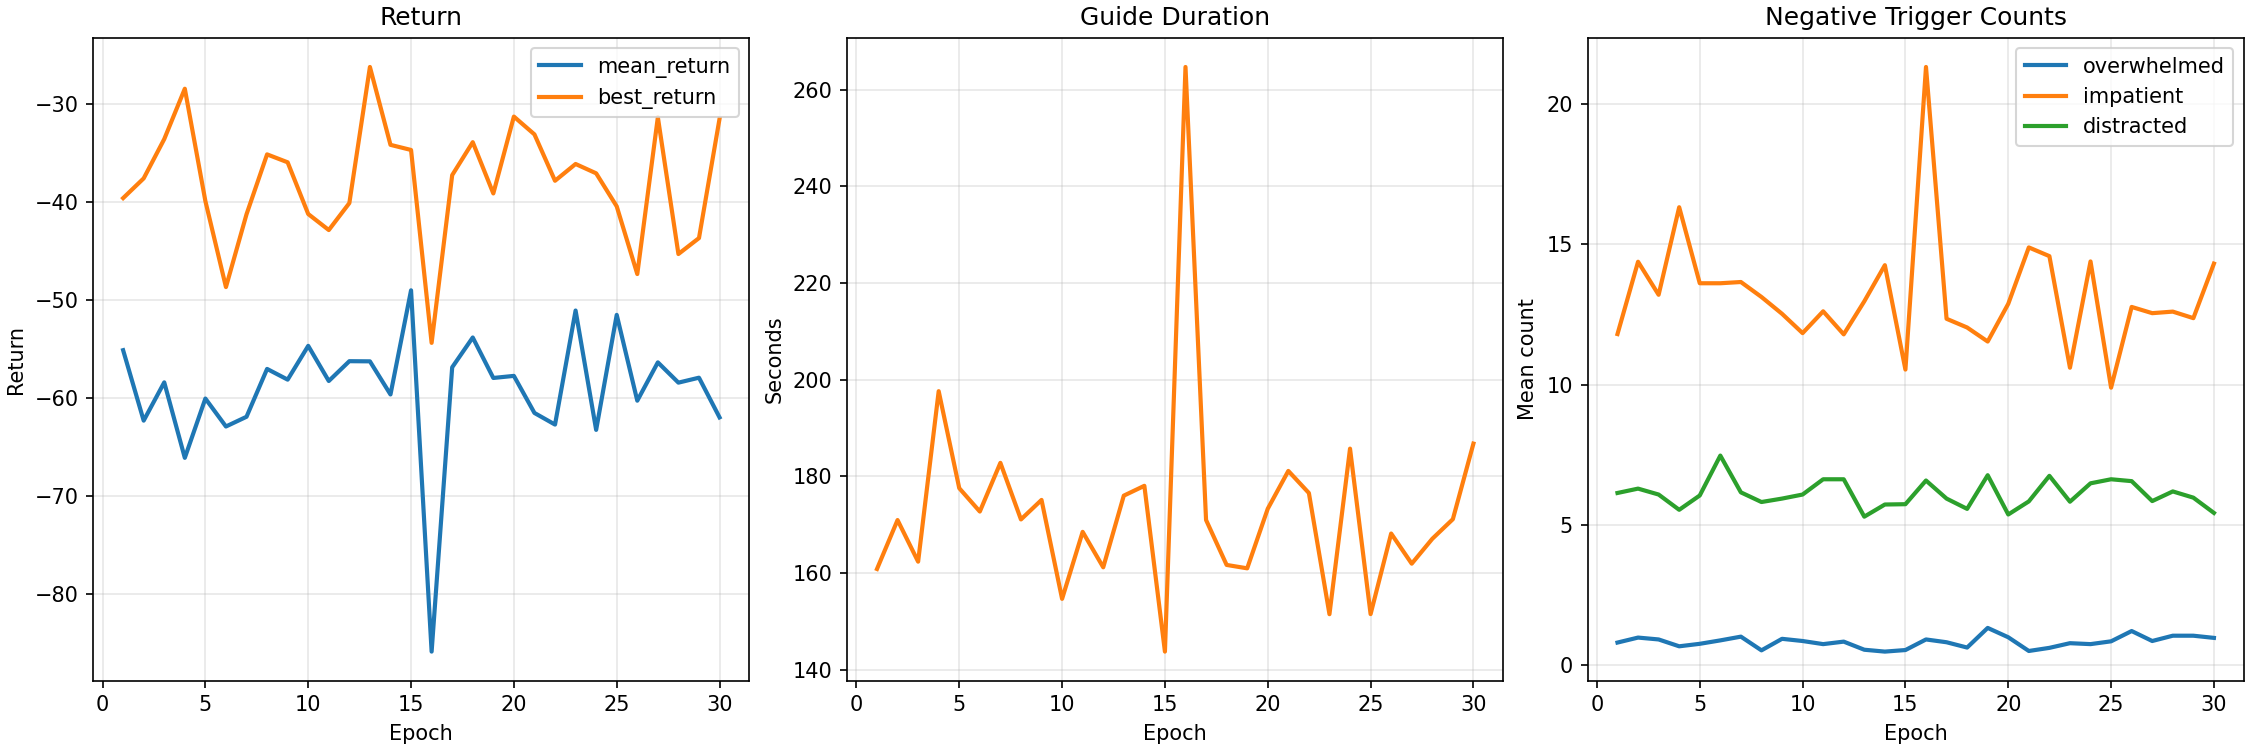

The table this chart was drawn from, first rows:
epoch, mean_return, best_return, std_0, std_1, std_2, std_3, distribution_entropy, mean_duration_seconds, mean_overwhelmed_triggers, mean_impatient_triggers, mean_distracted_triggers
1, -55.15, -39.63, 0.4, 0.6, 0.8, 0.1, 1.723, 160.9, 0.8, 11.8, 6.133
2, -62.34, -37.62, 0.3421, 0.529, 0.7936, 0.1362, 1.741, 171, 0.9778, 14.38, 6.289
3, -58.44, -33.61, 0.3141, 0.3383, 0.5714, 0.1016, 0.5882, 162.4, 0.9111, 13.2, 6.078
4, -66.14, -28.47, 0.3438, 0.3731, 0.5088, 0.08692, 0.5037, 197.6, 0.6667, 16.32, 5.533
5, -60.09, -39.94, 0.1463, 0.2048, 0.3714, 0.06315, -1.585, 177.6, 0.7556, 13.61, 6.044
6, -62.94, -48.71, 0.1563, 0.1963, 0.3553, 0.05587, -1.728, 172.7, 0.8778, 13.61, 7.467
7, -61.95, -41.28, 0.1443, 0.2004, 0.325, 0.05292, -1.931, 182.8, 1.011, 13.66, 6.156
8, -57.07, -35.17, 0.08676, 0.1346, 0.3382, 0.05253, -2.805, 171.1, 0.5222, 13.12, 5.811
9, -58.16, -35.98, 0.06078, 0.1752, 0.3796, 0.04198, -3.006, 175.1, 0.9333, 12.52, 5.933
10, -54.71, -41.26, 0.06616, 0.1866, 0.2221, 0.02528, -3.901, 154.7, 0.8556, 11.83, 6.078
11, -58.3, -42.89, 0.06641, 0.155, 0.1737, 0.02567, -4.313, 168.5, 0.7444, 12.61, 6.622
12, -56.28, -40.14, 0.07189, 0.1212, 0.2208, 0.01837, -4.575, 161.2, 0.8333, 11.79, 6.622
13, -56.29, -26.25, 0.0867, 0.08913, 0.214, 0.01628, -4.847, 176, 0.5444, 12.97, 5.289
14, -59.67, -34.2, 0.0759, 0.09395, 0.428, 0.01292, -4.465, 178.1, 0.4778, 14.26, 5.722
15, -49.04, -34.72, 0.03894, 0.1264, 0.5097, 0.01597, -4.45, 143.8, 0.5333, 10.53, 5.733
16, -85.92, -54.41, 0.0596, 0.115, 0.6669, 0.01309, -4.049, 264.7, 0.9111, 21.32, 6.578
17, -56.9, -37.29, 0.03573, 0.04562, 0.5337, 0.007085, -6.321, 171, 0.8111, 12.34, 5.933
18, -53.86, -33.92, 0.02259, 0.0465, 0.5745, 0.007166, -6.676, 161.7, 0.6222, 12.03, 5.567
19, -57.99, -39.16, 0.02432, 0.06153, 0.8569, 0.008802, -5.716, 161, 1.322, 11.53, 6.767
20, -57.78, -31.31, 0.02342, 0.04006, 0.6348, 0.006627, -6.767, 173.3, 0.9889, 12.88, 5.367
21, -61.56, -33.13, 0.02837, 0.0507, 0.4797, 0.004391, -7.031, 181.1, 0.5, 14.89, 5.833
22, -62.75, -37.86, 0.01815, 0.04503, 0.34, 0.002849, -8.373, 176.6, 0.6111, 14.58, 6.744
23, -51.11, -36.15, 0.01613, 0.06037, 0.4723, 0.003218, -7.748, 151.5, 0.7778, 10.6, 5.822
24, -63.29, -37.1, 0.01516, 0.06208, 0.423, 0.00288, -8.003, 185.8, 0.7444, 14.39, 6.478
25, -51.55, -40.47, 0.01605, 0.03808, 0.43, 0.002562, -8.535, 151.5, 0.8444, 9.889, 6.622
26, -60.31, -47.38, 0.01598, 0.04399, 0.2894, 0.002184, -8.951, 168.2, 1.211, 12.77, 6.556
27, -56.4, -31.38, 0.01645, 0.05631, 0.4279, 0.002378, -8.199, 162, 0.8556, 12.54, 5.844
28, -58.47, -45.34, 0.01243, 0.08793, 0.3377, 0.003476, -7.89, 167.1, 1.044, 12.6, 6.189
29, -57.96, -43.71, 0.007937, 0.08407, 0.4051, 0.003886, -8.091, 171.2, 1.044, 12.37, 5.967
30, -62.01, -31.53, 0.008281, 0.133, 0.4292, 0.00249, -7.977, 186.8, 0.9667, 14.31, 5.422
